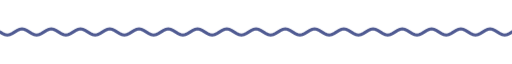
t = 0.00 s
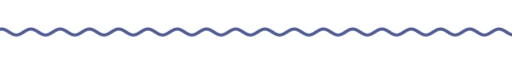
t = 1.67 s
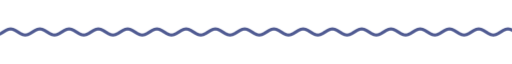
t = 3.33 s
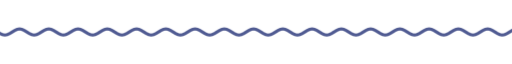
t = 5.00 s
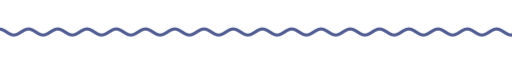
t = 6.67 s
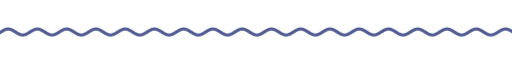
t = 8.33 s

The animated SVG that drew these frames (rendered in a browser with its animation timeline set to each time). Animation: 9 CSS @keyframes rules; frames cover the first 8.33 s, repeats indefinitely.

<svg xmlns="http://www.w3.org/2000/svg" xmlns:xlink="http://www.w3.org/1999/xlink" width="840" height="28" viewBox="0 0 840 28" role="img" aria-label="divider"><title>divider</title><style>text{font-family:G,R,'Google Sans','Segoe UI',Roboto,sans-serif;font-variation-settings:'ROND' 100}
.up{animation:up .8s cubic-bezier(.05,.7,.1,1) both}
.pop{transform-box:fill-box;transform-origin:center;animation:pop .6s cubic-bezier(.34,1.56,.64,1) both}
.fade{animation:fade .9s ease both}
.spin{transform-box:fill-box;transform-origin:center;animation:spin 40s linear infinite}
.spin-r{transform-box:fill-box;transform-origin:center;animation:spin 28s linear infinite reverse}
.bob{transform-box:fill-box;transform-origin:center;animation:bob 7s ease-in-out infinite}
.grow{transform-box:fill-box;transform-origin:left center;animation:grow 1.1s cubic-bezier(.2,0,0,1) both}
.wght{animation:wght 1.6s cubic-bezier(.2,0,0,1) .2s both}
.wave{animation:wave 2.4s linear infinite}
.blink{animation:blink 1s step-end infinite}
@keyframes blink{50%{opacity:0}}
@keyframes up{from{opacity:0;transform:translateY(14px)}to{opacity:1;transform:none}}
@keyframes pop{from{opacity:0;transform:scale(.6)}to{opacity:1;transform:scale(1)}}
@keyframes fade{from{opacity:0}to{opacity:1}}
@keyframes spin{to{transform:rotate(360deg)}}
@keyframes bob{0%,100%{transform:translateY(0) rotate(0)}50%{transform:translateY(-10px) rotate(12deg)}}
@keyframes grow{from{transform:scaleX(0)}to{transform:scaleX(1)}}
@keyframes wght{from{font-variation-settings:'ROND' 100,'wght' 400}to{font-variation-settings:'ROND' 100,'wght' 760}}
@keyframes wave{from{transform:translateX(0)}to{transform:translateX(-48px)}}
@media (prefers-reduced-motion:reduce){*{animation:none!important}}</style><clipPath id="w"><rect x="0" y="0" width="840" height="28"/></clipPath><g clip-path="url(#w)"><path class="wave" d="M0 14.0 L4 16.5 L8 18.3 L12 19.0 L16 18.3 L20 16.5 L24 14.0 L28 11.5 L32 9.7 L36 9.0 L40 9.7 L44 11.5 L48 14.0 L52 16.5 L56 18.3 L60 19.0 L64 18.3 L68 16.5 L72 14.0 L76 11.5 L80 9.7 L84 9.0 L88 9.7 L92 11.5 L96 14.0 L100 16.5 L104 18.3 L108 19.0 L112 18.3 L116 16.5 L120 14.0 L124 11.5 L128 9.7 L132 9.0 L136 9.7 L140 11.5 L144 14.0 L148 16.5 L152 18.3 L156 19.0 L160 18.3 L164 16.5 L168 14.0 L172 11.5 L176 9.7 L180 9.0 L184 9.7 L188 11.5 L192 14.0 L196 16.5 L200 18.3 L204 19.0 L208 18.3 L212 16.5 L216 14.0 L220 11.5 L224 9.7 L228 9.0 L232 9.7 L236 11.5 L240 14.0 L244 16.5 L248 18.3 L252 19.0 L256 18.3 L260 16.5 L264 14.0 L268 11.5 L272 9.7 L276 9.0 L280 9.7 L284 11.5 L288 14.0 L292 16.5 L296 18.3 L300 19.0 L304 18.3 L308 16.5 L312 14.0 L316 11.5 L320 9.7 L324 9.0 L328 9.7 L332 11.5 L336 14.0 L340 16.5 L344 18.3 L348 19.0 L352 18.3 L356 16.5 L360 14.0 L364 11.5 L368 9.7 L372 9.0 L376 9.7 L380 11.5 L384 14.0 L388 16.5 L392 18.3 L396 19.0 L400 18.3 L404 16.5 L408 14.0 L412 11.5 L416 9.7 L420 9.0 L424 9.7 L428 11.5 L432 14.0 L436 16.5 L440 18.3 L444 19.0 L448 18.3 L452 16.5 L456 14.0 L460 11.5 L464 9.7 L468 9.0 L472 9.7 L476 11.5 L480 14.0 L484 16.5 L488 18.3 L492 19.0 L496 18.3 L500 16.5 L504 14.0 L508 11.5 L512 9.7 L516 9.0 L520 9.7 L524 11.5 L528 14.0 L532 16.5 L536 18.3 L540 19.0 L544 18.3 L548 16.5 L552 14.0 L556 11.5 L560 9.7 L564 9.0 L568 9.7 L572 11.5 L576 14.0 L580 16.5 L584 18.3 L588 19.0 L592 18.3 L596 16.5 L600 14.0 L604 11.5 L608 9.7 L612 9.0 L616 9.7 L620 11.5 L624 14.0 L628 16.5 L632 18.3 L636 19.0 L640 18.3 L644 16.5 L648 14.0 L652 11.5 L656 9.7 L660 9.0 L664 9.7 L668 11.5 L672 14.0 L676 16.5 L680 18.3 L684 19.0 L688 18.3 L692 16.5 L696 14.0 L700 11.5 L704 9.7 L708 9.0 L712 9.7 L716 11.5 L720 14.0 L724 16.5 L728 18.3 L732 19.0 L736 18.3 L740 16.5 L744 14.0 L748 11.5 L752 9.7 L756 9.0 L760 9.7 L764 11.5 L768 14.0 L772 16.5 L776 18.3 L780 19.0 L784 18.3 L788 16.5 L792 14.0 L796 11.5 L800 9.7 L804 9.0 L808 9.7 L812 11.5 L816 14.0 L820 16.5 L824 18.3 L828 19.0 L832 18.3 L836 16.5 L840 14.0 L844 11.5 L848 9.7 L852 9.0 L856 9.7 L860 11.5 L864 14.0 L868 16.5 L872 18.3 L876 19.0 L880 18.3 L884 16.5 L888 14.0 L892 11.5 L896 9.7 L900 9.0 L904 9.7 L908 11.5 L912 14.0 L916 16.5 L920 18.3 L924 19.0 L928 18.3 L932 16.5 L936 14.0" fill="none" stroke="#505b92" stroke-width="5" stroke-linecap="round"/></g></svg>
